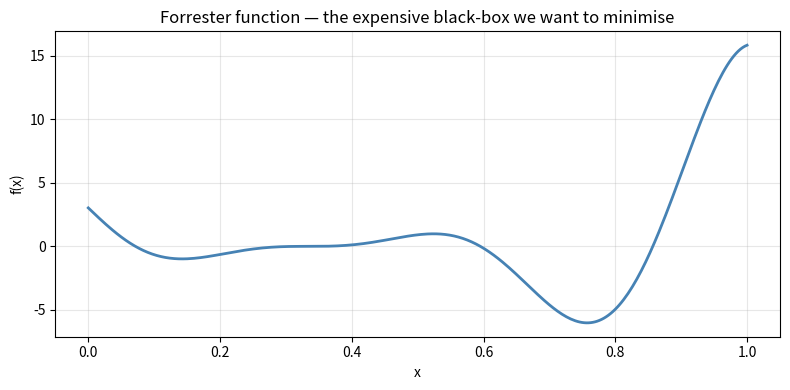
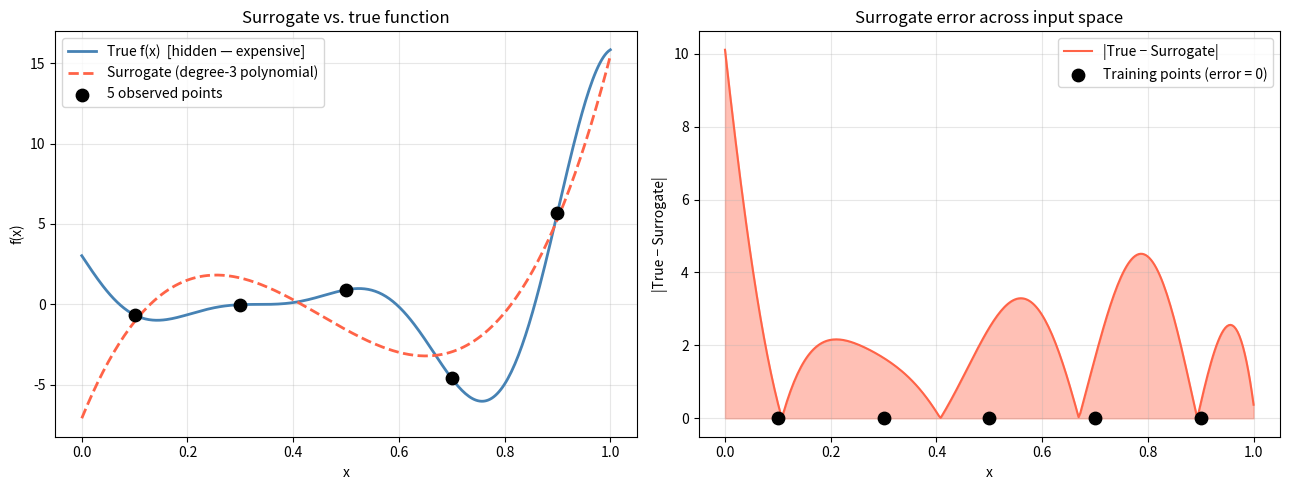
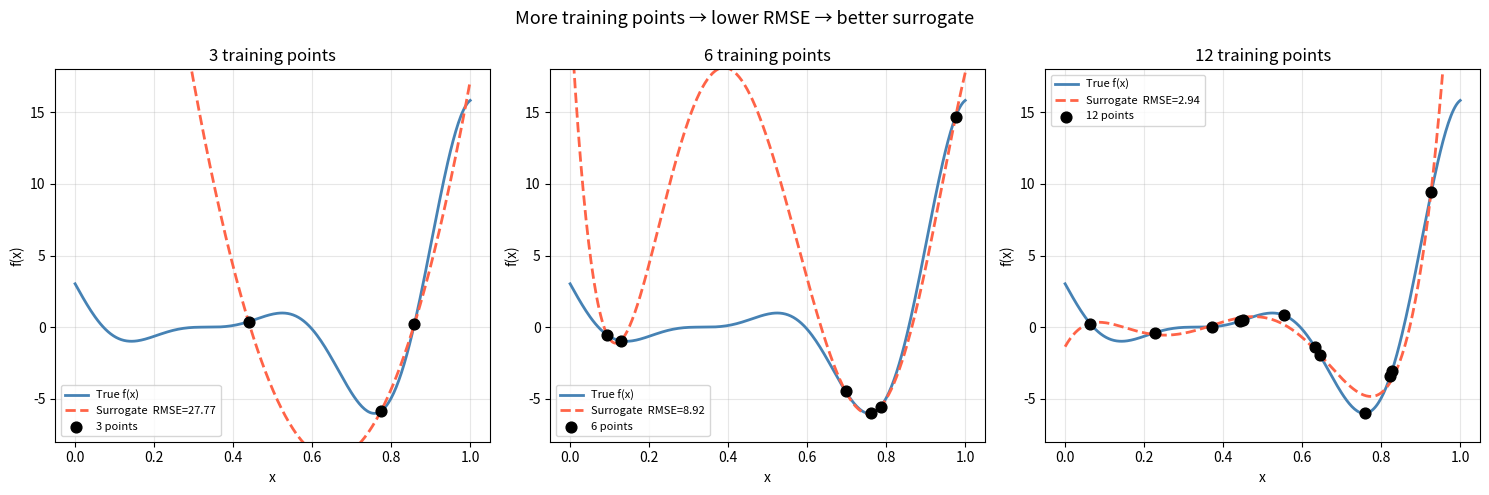
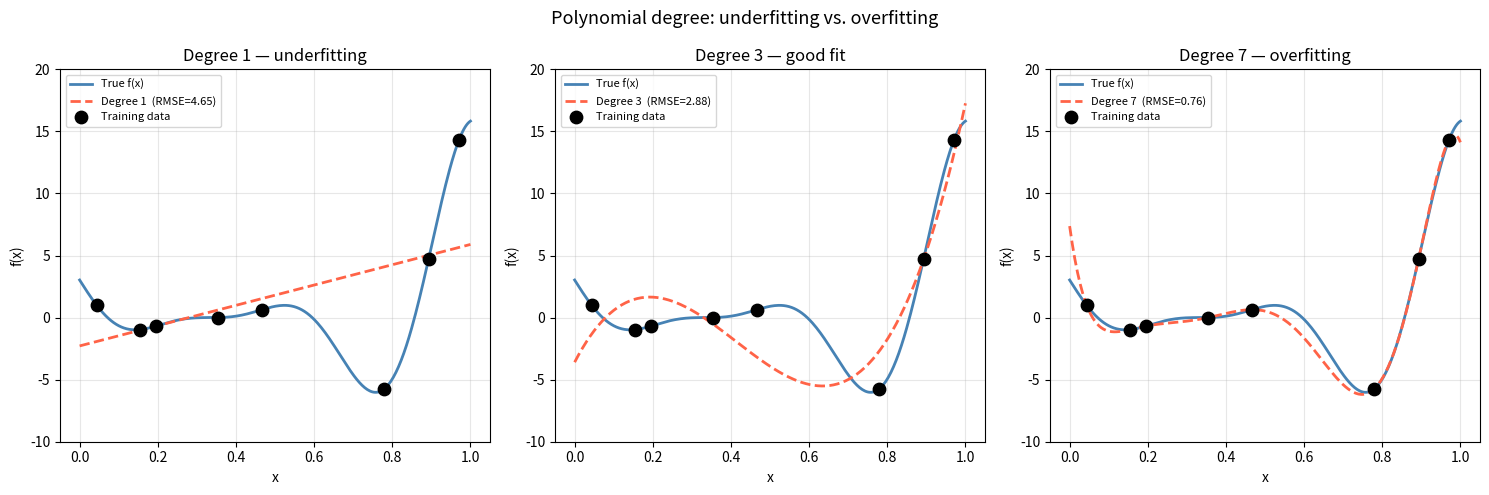
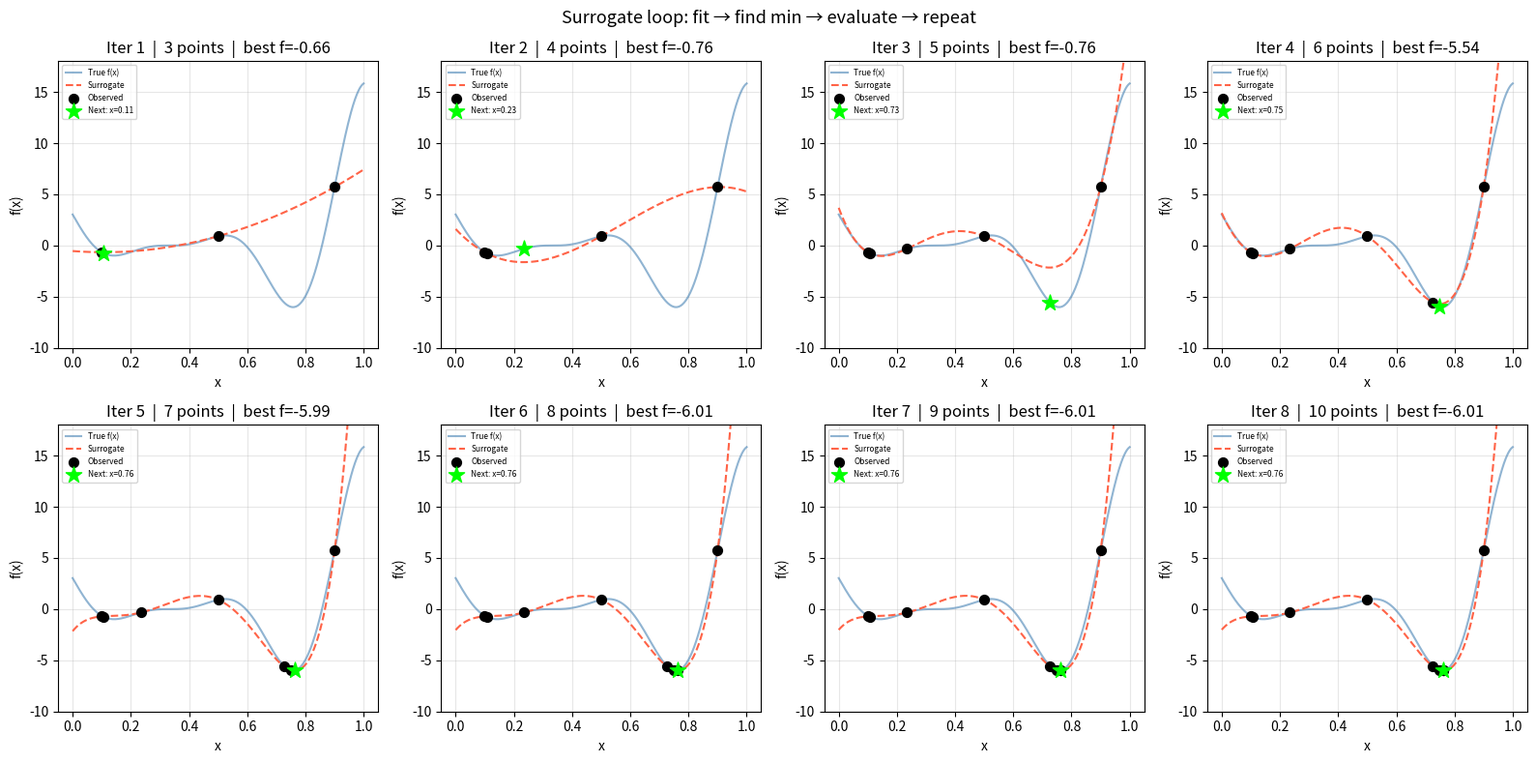
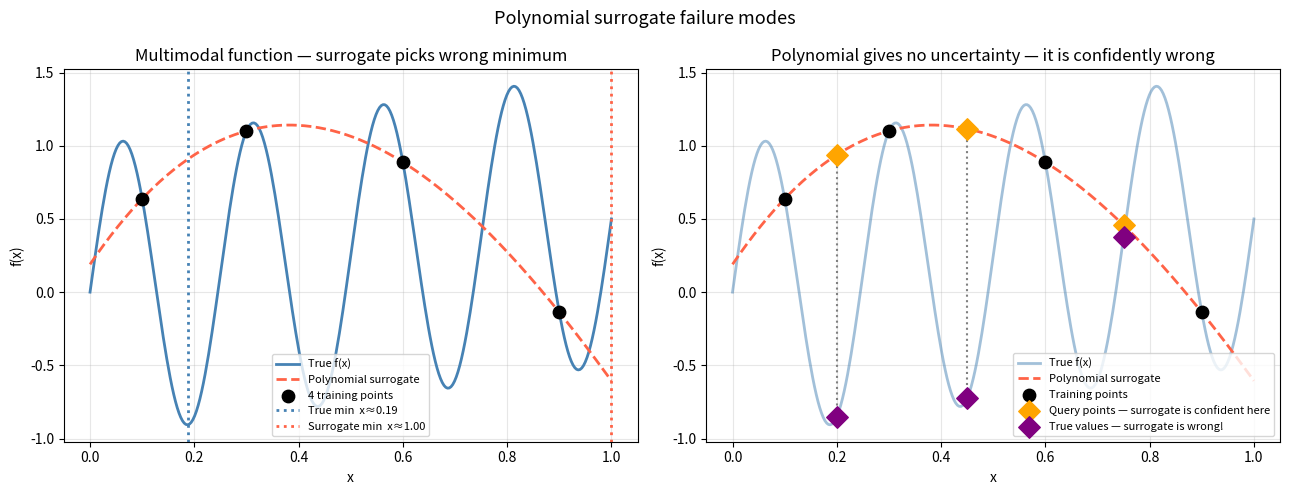

The script that saved these images, in order:
import numpy as np
import matplotlib.pyplot as plt

RANDOM_SEED = 42
np.random.seed(RANDOM_SEED)
rng = np.random.default_rng(RANDOM_SEED)

X_PLOT = np.linspace(0, 1, 300)
print('Imports OK')

def forrester(x):
    return (6*x - 2)**2 * np.sin(12*x - 4)

fig, ax = plt.subplots(figsize=(8, 4))
ax.plot(X_PLOT, forrester(X_PLOT), color='steelblue', linewidth=2)
ax.set_title('Forrester function — the expensive black-box we want to minimise')
ax.set_xlabel('x')
ax.set_ylabel('f(x)')
ax.grid(True, alpha=0.3)
plt.tight_layout()
plt.show()

true_min_idx = np.argmin(forrester(X_PLOT))
print(f'True minimum ≈ f({X_PLOT[true_min_idx]:.3f}) = {forrester(X_PLOT)[true_min_idx]:.3f}')

# 5 expensive evaluations
X_train = np.array([0.1, 0.3, 0.5, 0.7, 0.9])
y_train = forrester(X_train)

print('Training data:')
for x, y in zip(X_train, y_train):
    print(f'  x={x:.1f}  →  f(x)={y:.3f}')

# Fit a degree-3 polynomial to the 5 observations
coeffs = np.polyfit(X_train, y_train, deg=3)
surrogate = np.poly1d(coeffs)

fig, axes = plt.subplots(1, 2, figsize=(13, 5))

axes[0].plot(X_PLOT, forrester(X_PLOT), color='steelblue', linewidth=2,
             label='True f(x)  [hidden — expensive]')
axes[0].plot(X_PLOT, surrogate(X_PLOT), color='tomato', linewidth=2,
             linestyle='--', label='Surrogate (degree-3 polynomial)')
axes[0].scatter(X_train, y_train, color='black', s=80, zorder=5, label='5 observed points')
axes[0].set_title('Surrogate vs. true function')
axes[0].set_xlabel('x')
axes[0].set_ylabel('f(x)')
axes[0].legend()
axes[0].grid(True, alpha=0.3)

error = np.abs(forrester(X_PLOT) - surrogate(X_PLOT))
axes[1].fill_between(X_PLOT, 0, error, color='tomato', alpha=0.4)
axes[1].plot(X_PLOT, error, color='tomato', linewidth=1.5, label='|True − Surrogate|')
axes[1].scatter(X_train, np.zeros_like(X_train), color='black', s=80,
                zorder=5, label='Training points (error = 0)')
axes[1].set_title('Surrogate error across input space')
axes[1].set_xlabel('x')
axes[1].set_ylabel('|True − Surrogate|')
axes[1].legend()
axes[1].grid(True, alpha=0.3)

plt.tight_layout()
plt.show()

fig, axes = plt.subplots(1, 3, figsize=(15, 5))

for ax, n in zip(axes, [3, 6, 12]):
    X_n = np.sort(rng.uniform(0, 1, n))
    y_n = forrester(X_n)
    deg = min(n - 1, 5)
    poly_n = np.poly1d(np.polyfit(X_n, y_n, deg))

    rmse = np.sqrt(np.mean((forrester(X_PLOT) - poly_n(X_PLOT))**2))

    ax.plot(X_PLOT, forrester(X_PLOT), color='steelblue', linewidth=2, label='True f(x)')
    ax.plot(X_PLOT, poly_n(X_PLOT), color='tomato', linewidth=2,
            linestyle='--', label=f'Surrogate  RMSE={rmse:.2f}')
    ax.scatter(X_n, y_n, color='black', s=60, zorder=5, label=f'{n} points')
    ax.set_title(f'{n} training points')
    ax.set_xlabel('x')
    ax.set_ylabel('f(x)')
    ax.set_ylim(-8, 18)
    ax.legend(fontsize=8)
    ax.grid(True, alpha=0.3)

plt.suptitle('More training points → lower RMSE → better surrogate', fontsize=13)
plt.tight_layout()
plt.show()

X_fixed = np.sort(rng.uniform(0, 1, 8))
y_fixed  = forrester(X_fixed)

fig, axes = plt.subplots(1, 3, figsize=(15, 5))
configs = [
    (1, 'Degree 1 — underfitting'),
    (3, 'Degree 3 — good fit'),
    (7, 'Degree 7 — overfitting'),
]

for ax, (deg, title) in zip(axes, configs):
    poly_d = np.poly1d(np.polyfit(X_fixed, y_fixed, deg))
    y_hat  = poly_d(X_PLOT)
    rmse   = np.sqrt(np.mean((forrester(X_PLOT) - y_hat)**2))

    ax.plot(X_PLOT, forrester(X_PLOT), color='steelblue', linewidth=2, label='True f(x)')
    ax.plot(X_PLOT, np.clip(y_hat, -20, 30), color='tomato', linewidth=2,
            linestyle='--', label=f'Degree {deg}  (RMSE={rmse:.2f})')
    ax.scatter(X_fixed, y_fixed, color='black', s=80, zorder=5, label='Training data')
    ax.set_title(title)
    ax.set_xlabel('x')
    ax.set_ylabel('f(x)')
    ax.set_ylim(-10, 20)
    ax.legend(fontsize=8)
    ax.grid(True, alpha=0.3)

plt.suptitle('Polynomial degree: underfitting vs. overfitting', fontsize=13)
plt.tight_layout()
plt.show()

X_obs = np.array([0.1, 0.5, 0.9])
y_obs = forrester(X_obs)

fig, axes = plt.subplots(2, 4, figsize=(16, 8))
axes = axes.flatten()

for i in range(8):
    degree = min(len(X_obs) - 1, 5)
    poly_i = np.poly1d(np.polyfit(X_obs, y_obs, degree))

    # Pick next point: minimum of the surrogate
    y_surr  = poly_i(X_PLOT)
    x_next  = X_PLOT[np.argmin(y_surr)]
    y_next  = forrester(x_next)

    ax = axes[i]
    ax.plot(X_PLOT, forrester(X_PLOT), color='steelblue', linewidth=1.5,
            label='True f(x)', alpha=0.6)
    ax.plot(X_PLOT, np.clip(y_surr, -15, 20), color='tomato', linewidth=1.5,
            linestyle='--', label='Surrogate')
    ax.scatter(X_obs, y_obs, color='black', s=50, zorder=5, label='Observed')
    ax.scatter([x_next], [y_next], color='lime', s=150, zorder=6,
               marker='*', label=f'Next: x={x_next:.2f}')
    ax.set_title(f'Iter {i+1}  |  {len(X_obs)} points  |  best f={y_obs.min():.2f}')
    ax.set_xlabel('x')
    ax.set_ylabel('f(x)')
    ax.set_ylim(-10, 18)
    ax.legend(fontsize=6)
    ax.grid(True, alpha=0.3)

    X_obs = np.append(X_obs, x_next)
    y_obs = np.append(y_obs, y_next)

plt.suptitle('Surrogate loop: fit → find min → evaluate → repeat', fontsize=13)
plt.tight_layout()
plt.show()

best_idx = np.argmin(y_obs)
print(f'Best found: f({X_obs[best_idx]:.4f}) = {y_obs[best_idx]:.4f}')
print(f'True minimum: f(0.757) ≈ -6.02')

def multimodal(x):
    return np.sin(8 * np.pi * x) + 0.5 * x

X_sparse = np.array([0.1, 0.3, 0.6, 0.9])
y_sparse  = multimodal(X_sparse)
poly_fail = np.poly1d(np.polyfit(X_sparse, y_sparse, deg=3))

x_true_min = X_PLOT[np.argmin(multimodal(X_PLOT))]
x_surr_min = X_PLOT[np.argmin(poly_fail(X_PLOT))]

fig, axes = plt.subplots(1, 2, figsize=(13, 5))

axes[0].plot(X_PLOT, multimodal(X_PLOT), color='steelblue', linewidth=2, label='True f(x)')
axes[0].plot(X_PLOT, poly_fail(X_PLOT), color='tomato', linewidth=2,
             linestyle='--', label='Polynomial surrogate')
axes[0].scatter(X_sparse, y_sparse, color='black', s=80, zorder=5, label='4 training points')
axes[0].axvline(x_true_min, color='steelblue', linestyle=':', linewidth=2,
                label=f'True min  x≈{x_true_min:.2f}')
axes[0].axvline(x_surr_min, color='tomato', linestyle=':', linewidth=2,
                label=f'Surrogate min  x≈{x_surr_min:.2f}')
axes[0].set_title('Multimodal function — surrogate picks wrong minimum')
axes[0].set_xlabel('x')
axes[0].set_ylabel('f(x)')
axes[0].legend(fontsize=8)
axes[0].grid(True, alpha=0.3)

# Why: polynomial has no concept of uncertainty
x_query = np.array([0.2, 0.45, 0.75])  # points we have not seen
axes[1].plot(X_PLOT, multimodal(X_PLOT), color='steelblue', linewidth=2,
             label='True f(x)', alpha=0.5)
axes[1].plot(X_PLOT, poly_fail(X_PLOT), color='tomato', linewidth=2,
             linestyle='--', label='Polynomial surrogate')
axes[1].scatter(X_sparse, y_sparse, color='black', s=80, zorder=5, label='Training points')
axes[1].scatter(x_query, poly_fail(x_query), color='orange', s=120, zorder=6,
                marker='D', label='Query points — surrogate is confident here')
axes[1].scatter(x_query, multimodal(x_query), color='purple', s=120, zorder=6,
                marker='D', label='True values — surrogate is wrong!')
for xq in x_query:
    axes[1].plot([xq, xq], [poly_fail(xq), multimodal(xq)], color='gray',
                 linestyle=':', linewidth=1.5)
axes[1].set_title('Polynomial gives no uncertainty — it is confidently wrong')
axes[1].set_xlabel('x')
axes[1].set_ylabel('f(x)')
axes[1].legend(fontsize=8)
axes[1].grid(True, alpha=0.3)

plt.suptitle('Polynomial surrogate failure modes', fontsize=13)
plt.tight_layout()
plt.show()
